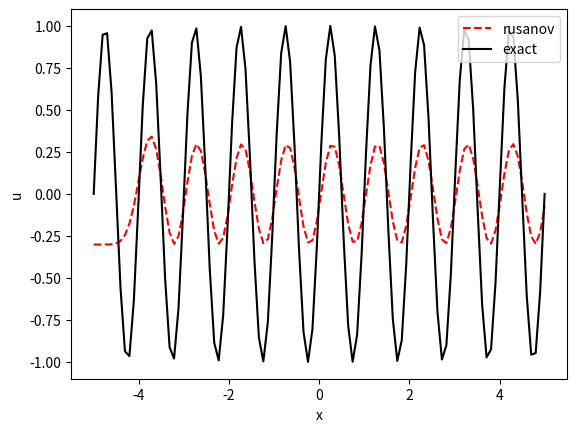

Python code for this plot:
import numpy as np
import math, sys
import matplotlib.pyplot as plt
import scipy.integrate as integrate

## Finite Volume Method.
"Function: solve u_t+u_x=0."
"u_0(x) = -1, x<0; 1, x>0. x:[-5,5]"


# def init(x):
#     u0_ = np.sin(2*np.pi*x)


# def exactu(x):
#     t = tend
#     return init(x - t)

def init(dx, x):
    u0_ = np.zeros(len(x)-1)
    for j in range(len(x)-1):
        u0_[j] = 1 / dx * integrate.quad(lambda y: np.sin(2 * np.pi * y), x[j] - 0.5 * dx, x[j] + 0.5 * dx)[0]
    return u0_

# def init(dx, x):
#     u0_ = np.zeros(len(x)-1)
#     for i in range(len(x)-1):
#         if x[i+1] <= 0:
#             u0_[i] = -1
#         elif x[i] > 0:
#             u0_[i] = 1
#         else:
#             u0_[i] = (x[i]+x[i+1])/dx
#     return u0_


def exactu(t, x):
    uex = lambda t, x: np.sin(2*np.pi*(x-t))
    u = uex(t, x)
    return u


def bc(uc):
    ## zero order extrapolation
    uc[0:2] = uc[2]
    uc[-2:] = uc[-3]
    return uc


def getflux(ischeme, dt, dx, flux, fluxp, u):
    f = flux(u) * np.ones(len(u))
    fp = fluxp(u) * np.ones(len(u))

    if ischeme == "upwind":
        fh = upwind(u, f, fp)
    elif ischeme == "godunov":
        fh = godunov(u, f, flux)
    elif ischeme == "lax-friedrichs":
        fh = lax_friedrichs(u, f, fp)
    elif ischeme == "rusanov":
        fh = rusanov(u, f, fp, fluxp)
    elif ischeme == "lax-wendroff":
        fh = lax_wendroff(dt, dx, u, f, fp)
    elif ischeme == "beam-warming":
        fh = beam_warming(dt, dx, u, f, fp)
    elif ischeme == "lax-friedrichs_m":
        fh = lax_friedrichs_m(dt, dx, u, fp, flux)
    else:
        sys.exit("ERROR: this is not defined here.")
    rhs = fh[1:] - fh[0:-1]
    return rhs

def upwind(u, f, fp):
    pass


def godunov(u, f, flux):
    fh = np.zeros(len(u) - 1)
    for i in range(len(u) - 1):
        ## advection equation
        if u[i] <= u[i + 1]:
            fh[i] = min(f[i], f[i + 1])
        else:
            fh[i] = max(f[i], f[i + 1])

        ## burgers's equation
    #        a = max(u[i], 0)
    #        b = min(u[i+1], 0)
    #        fh[i] = max(flux(a), flux(b))

    ## another way for burgers' equation
    #        if u[i] <= u[i+1]:
    #            if u[i] < 0 < u[i+1]:
    #                fh[i] = 0
    #            else:
    #                fh[i] = min(f[i], f[i+1])
    #        else:
    #            fh[i] = max(f[i], f[i+1])

    ## general case for f(u)
    #        if u[i] <= u[i+1]:
    #            uu = np.linspace(u[i], u[i+1], 100)
    #            ff = flux(uu)*np.ones(len(uu))
    #            fh[i] = min(ff)
    #        else:
    #            uu = np.linspace(u[i+1], u[i], 100)
    #            ff = flux(uu)*np.ones(len(uu))
    #            fh[i] = max(ff)
    return fh


def lax_friedrichs(u, f, fp):
    fh = np.zeros(len(u) - 1)

    alp = max(np.absolute(fp))
    fh = 0.5 * (f[0:-1] + f[1:]) - 0.5 * alp * (u[1:] - u[0:-1])
    return fh


def rusanov(u, f, fp, fluxp):
    fh = np.zeros(len(u) - 1)

    ## advection equation
    alp = np.absolute(fp[0:-1])
    fh = 0.5 * (f[0:-1] + f[1:]) - alp / 2 * (u[1:] - u[0:-1])

    ## burgers' equation
    #    alp = np.maximum(np.absolute(u[0:-1]), np.absolute(u[1:]))
    #    fh = 0.5*(f[0:-1]+f[1:])-0.5*alp*(u[1:]-u[0:-1])

    ## general case
    #    alp = np.zeros(len(u)-1)
    #    for i in range(len(u)-1):
    #        a = min(u[i], u[i+1])
    #        b = max(u[i], u[i+1])
    #        uu = np.linspace(a, b, 100)
    #        ff = fluxp(uu)*np.ones(len(uu))
    #        alp[i] = max(np.absolute(ff))
    #    fh = 0.5*(f[0:-1]+f[1:])-alp/2*(u[1:]-u[0:-1])
    return fh


def beam_warming(dt, dx, u, f, fp):
    ah = np.zeros(len(u) - 1)
    for i in range(len(u) - 1):
        if u[i] == u[i + 1]:
            ah[i] = fp[i]
        else:
            ah[i] = (f[i + 1] - f[i]) / (u[i + 1] - u[i])
    fh = f[1:] + 0.5 * ah * (1 - dt / dx * ah) * (u[1:] - u[0:-1])
    return fh


def lax_wendroff(dt, dx, u, f, fp):
    ah = np.zeros(len(u) - 1)
    for i in range(len(u) - 1):
        if u[i] == u[i + 1]:
            ah[i] = fp[i]
        else:
            ah[i] = (f[i + 1] - f[i]) / (u[i + 1] - u[i])
    fh = np.zeros(len(u) - 1)
    fh = 0.5 * (f[0:-1] + f[1:]) - 0.5 * dt / dx * ah ** 2 * (u[1:] - u[0:-1])
    return fh


def lax_friedrichs_m(dt, dx, u, fp, flux):
    um, up = minmod_slope(dx, u)
    alp = max(np.absolute(fp))
    fh = 0.5 * (flux(um) + flux(up)) - 0.5 * alp * (up - um)
    return fh


def minmod(a, b):
    return (np.sign(a) + np.sign(b)) / 2.0 * np.minimum(np.abs(a), np.abs(b))


def minmod_slope(dx, u):
    sigma = minmod(u[2:] - u[1:-1], u[1:-1] - u[0:-2]) / dx
    um = np.zeros(len(sigma) - 1)
    up = np.zeros(len(sigma) - 1)
    um = u[1:-2] + sigma[0:-1] * dx * 0.5
    up = u[2:-1] + sigma[1:] * (-dx) * 0.5
    return um, up


def upwind_slope(dx, u):
    sigma = (u[1:-1] - u[0:-2]) / dx
    um = np.zeros(len(sigma) - 1)
    up = np.zeros(len(sigma) - 1)
    um = u[1:-2] + sigma[0:-1] * dx * 0.5
    up = u[2:-1] + sigma[1:] * (-dx) * 0.5
    return um, up


def downwind_slope(dx, u):
    sigma = (u[2:] - u[1:-1]) / dx
    um = np.zeros(len(sigma) - 1)
    up = np.zeros(len(sigma) - 1)
    um = u[1:-2] + sigma[0:-1] * dx * 0.5
    up = u[2:-1] + sigma[1:] * (-dx) * 0.5
    return um, up


if __name__ == "__main__":
    ## setup
    cfl = 0.4
    tend = 1

    xleft = -5
    xright = 5

    flux = lambda u: u
    fluxp = lambda u: 1

    icase = 1
    ischeme = "rusanov"
    # icase 1: "upwind", "godunov", "lax-friedrichs", "rusanov", "lax-wendroff"
    # icase 2: "beam-warming"
    # icase 3: "lax-friedrichs_m"

    N = 101
    N_ = N + 1
    ## uniform grid
    dx = (xright - xleft) / N
    xh = np.linspace(xleft - 0.5 * dx, xright + 0.5 * dx, N_ + 1)
    xi = np.linspace(xleft, xright, N_)
    dt = cfl * dx

    ## initialize
    uc = np.zeros(N_ + 4)  # 2 ghost points for the boundary on the left and 2 ghost points on the right.
    uc[2:-2] = init(dx, xh)

    ## exact solution
    uex = np.zeros(N_)
    uex = exactu(tend, xi)

    ## time evolution
    time = 0
    kt = 0

    kmax = 10 ** 5
    # while (time < tend)&(kt<kmax):
    while time < tend:
        kt = kt + 1
        if time + dt >= tend:
            dt = tend - time
        time = time + dt

        ## call bc
        bc(uc)

        if icase == 1:
            rhs = getflux(ischeme, dt, dx, flux, fluxp, uc[1:-1])
        elif icase == 2:
            rhs = getflux(ischeme, dt, dx, flux, fluxp, uc[0:-2])
        elif icase == 3:
            rhs = getflux(ischeme, dt, dx, flux, fluxp, uc)
        else:
            sys.exit("ERROR: this is not defined here.")

        ## Euler forward
        uc[2:-2] = uc[2:-2] - dt / dx * rhs
    ## call bc
    bc(uc)
    uc = uc[2:-2]

    with open('num_sol_{}.txt'.format(ischeme), 'w', encoding='utf-8') as file:
        for index in range(len(xi)):
            file.write("%f %f %f \n" % (xi[index], uex[index], uc[index]))

    plt.figure()
    plt.plot(xi, uc, 'r--', markerfacecolor="None", markersize=1, label='{}'.format(ischeme))
    plt.plot(xi, uex, 'k-', markerfacecolor="None", markersize=1, label='exact')
    plt.legend()
    plt.xlabel('x');
    plt.ylabel('u')
    plt.show()
